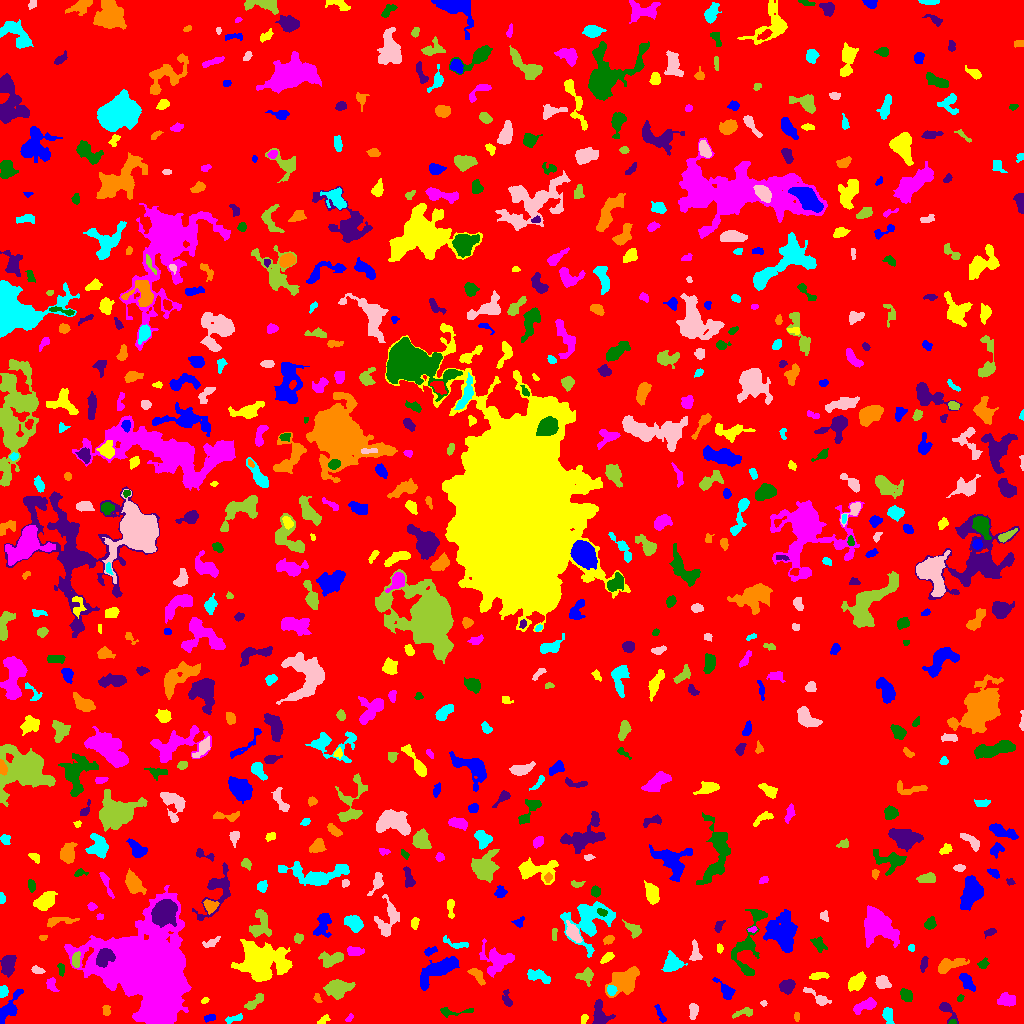

Values plotted in this chart, from the file beside it:
ID, X, Y, A, B, theta, total_flux, mu_max, mu_median, mu_mean, R_fwhm, R_e, R10, R90, x_start, x_end, y_start, y_end, area, greylevel
0, 507.4, 516.3, 297.8, 294.4, 1.149, 1428084, 15.0, 1.0, 1.765, 18.4, 233.5, 88.95, 380.4, 0, 1023, 0, 1023, 809225, 1.765
1, 660.5, 8.818, 5.392, 1.498, -1.11, 286.0, 6.0, 3.0, 2.804, 4.184, 3.385, 1.262, 5.202, 654, 666, 1, 19, 102, 6.804
2, 323.0, 3.438, 3.717, 1.688, 0.6308, 144.0, 4.0, 2.0, 1.823, 4.146, 3.038, 1.128, 4.478, 317, 330, 0, 9, 79, 5.823
3, 349.2, 5.269, 2.338, 1.37, 0.8677, 104.0, 3.0, 2.0, 2.08, 3.29, 2.326, 0.9772, 3.478, 345, 353, 2, 10, 50, 6.08
4, 952.5, 1.33, 1.901, 1.217, 0.1419, 109.0, 6.0, 3.0, 3.028, 2.646, 1.871, 0.5642, 2.932, 948, 956, 0, 4, 36, 10.03
5, 599.7, 7.763, 5.952, 3.802, -1.424, 1155, 11.0, 3.0, 4.01, 5.14, 4.951, 1.954, 8.137, 592, 615, 0, 24, 288, 8.01
6, 797.2, 6.889, 1.948, 1.319, 1.563, 72.0, 4.0, 1.0, 1.412, 2.764, 2.034, 0.7979, 3.192, 794, 799, 2, 11, 51, 6.412
7, 234, 4.896, 5.241, 1.535, 0.2371, 182.0, 5.0, 2.0, 1.701, 2.185, 3.29, 1.128, 5.14, 225, 242, 0, 10, 107, 6.701
8, 693.3, 13.01, 3.796, 1.986, 1.509, 399.0, 8.0, 3.0, 3.046, 3.7, 3.385, 1.262, 5.528, 689, 698, 4, 20, 131, 7.046
9, 743.9, 10.89, 5.653, 1.949, 0.184, 306.0, 5.0, 2.0, 2.336, 4.107, 3.613, 1.382, 5.585, 732, 752, 5, 16, 131, 6.336
10, 675.5, 6.797, 3.264, 1.627, -1.437, 74.0, 3.0, 1.0, 0.9487, 2.111, 2.394, 0.7979, 3.909, 672, 679, 0, 12, 78, 5.949
11, 209, 5.449, 2.981, 1.647, 0.1088, 178.0, 6.0, 2.0, 2.282, 3.09, 2.646, 0.9772, 4.297, 204, 215, 1, 9, 78, 6.282
12, 584.2, 4.689, 2.399, 1.527, 1.113, 119.0, 5.0, 2.0, 1.889, 2.034, 2.326, 0.7979, 3.868, 581, 588, 0, 9, 63, 6.889
13, 866.6, 18.27, 6.15, 2.441, 0.4107, 666.0, 8.0, 2.0, 2.96, 4.687, 4.146, 1.596, 7.047, 853, 876, 9, 26, 225, 6.96
14, 453.9, 11.86, 10.39, 2.175, 0.03387, 306.0, 4.0, 2.0, 2.013, 5.971, 4.146, 1.493, 6.18, 440, 473, 6, 16, 152, 6.013
15, 947.2, 13.1, 6.535, 2.623, -0.9072, 421.0, 7.0, 2.0, 2.521, 3.385, 3.909, 1.493, 6.232, 939, 958, 0, 21, 167, 6.521
16, 106.3, 12.51, 2.214, 1.677, -1.356, 126.0, 4.0, 1.0, 1.595, 3.385, 2.326, 0.9772, 3.868, 102, 110, 8, 18, 79, 6.595
17, 888.1, 8.553, 4.113, 2.241, -1.316, 481.0, 8.0, 3.0, 3.207, 4.26, 3.7, 1.382, 5.917, 882, 894, 0, 16, 150, 7.207
18, 763.5, 20.05, 1.753, 1.355, -0.1896, 59.0, 3.0, 2.0, 1.595, 2.523, 1.954, 0.5642, 3.038, 760, 767, 17, 23, 37, 6.595
19, 255, 21.66, 6.382, 2.14, 0.7315, 346.0, 4.0, 2.0, 2.06, 5.971, 4.146, 1.596, 6.408, 244, 263, 14, 30, 168, 6.06
20, 402.1, 17.83, 10.06, 4.676, -0.9949, 2278, 11.0, 4.0, 4.266, 7.464, 6.91, 2.706, 10.93, 380, 413, 0, 32, 534, 8.266
21, 8.653, 14.02, 8.933, 3.285, 0.9835, 1029, 8.0, 3.0, 3.206, 6.457, 5.382, 2.111, 8.612, 0, 23, 0, 34, 321, 7.206
22, 204.7, 23.12, 2.081, 1.322, 0.5571, 99.0, 4.0, 2.0, 2.2, 3.141, 2.111, 0.7979, 3.29, 201, 209, 20, 26, 45, 6.2
23, 1006, 23.26, 4.672, 3.102, -0.1697, 553.0, 6.0, 2.0, 2.698, 5.614, 4.514, 1.784, 7.069, 997, 1015, 17, 31, 205, 6.698
24, 960.2, 25.37, 1.636, 1.248, 0.8546, 51.0, 3.0, 1.0, 1.133, 2.257, 1.784, 0.5642, 2.764, 957, 964, 22, 29, 45, 6.133
25, 507.3, 23.57, 4.575, 1.962, -1.304, 209.0, 5.0, 2.0, 1.771, 3.09, 3.038, 1.128, 5.078, 502, 512, 17, 34, 118, 6.771
26, 317.4, 24.24, 2.115, 1.245, -0.8303, 50.0, 3.0, 1.0, 0.8197, 2.034, 1.871, 0.5642, 3.09, 313, 322, 21, 30, 61, 5.82
27, 2.871, 31.79, 2.593, 1.955, 1.356, 482.0, 12.0, 5.0, 5.074, 3.613, 2.821, 1.128, 4.514, 0, 8, 26, 38, 95, 10.07
28, 818.1, 25.79, 8.119, 2.181, -0.5705, 530.0, 7.0, 2.0, 2.834, 4.442, 3.989, 1.596, 6.457, 803, 831, 18, 36, 187, 6.834
29, 336.5, 34.83, 5.955, 4.263, 0.1372, 1390, 10.0, 3.0, 3.519, 6.232, 5.809, 2.185, 9.525, 323, 355, 24, 44, 395, 7.519
30, 696.3, 34.88, 1.902, 1.484, -0.3919, 73.0, 3.0, 1.0, 1.431, 2.706, 2.111, 0.7979, 3.338, 692, 701, 31, 38, 51, 6.431
31, 967.1, 41.51, 4.779, 2.188, -0.9532, 345.0, 4.0, 2.0, 1.816, 5.863, 3.949, 1.596, 6.18, 959, 975, 32, 50, 190, 6.816
32, 856.9, 41.55, 4.906, 2.935, 0.7957, 880.0, 8.0, 3.0, 3.577, 6.155, 4.853, 1.954, 7.548, 848, 866, 32, 52, 246, 7.577
33, 149.4, 52.03, 21.44, 17.28, -0.8498, 132693, 89.0, 10.0, 18.06, 16.92, 19.17, 7.225, 37.15, 64, 191, 0, 138, 7348, 21.06
34, 906.1, 27.98, 3.332, 2.501, -0.8628, 529.0, 7.0, 3.5, 3.674, 4.787, 3.742, 1.493, 5.809, 900, 912, 22, 35, 144, 7.674
35, 786.8, 37.07, 3.472, 2.913, 0.4793, 904.0, 11.0, 4.0, 4.758, 4.82, 4.029, 1.596, 6.408, 779, 795, 29, 44, 190, 8.758
36, 625, 43.02, 8.419, 5.227, 0.6558, 3372, 12.0, 5.0, 5.824, 9.097, 7.506, 3.038, 11.89, 605, 639, 26, 57, 579, 8.824
37, 611.3, 33.22, 2.335, 2.156, -1.208, 444.0, 9.0, 5.0, 4.879, 3.909, 2.877, 1.128, 4.442, 607, 617, 28, 38, 91, 12.88
38, 882.6, 41.32, 3.311, 2.739, -0.5907, 853.0, 11.0, 5.0, 5.018, 4.787, 3.827, 1.493, 6.05, 875, 891, 35, 48, 170, 9.018
39, 585.9, 47.86, 3.986, 3.483, 0.3499, 469.0, 6.0, 2.0, 2.549, 4.918, 4.107, 1.596, 6.58, 575, 593, 37, 56, 184, 6.549
40, 672.6, 37.95, 6.334, 2.53, 0.2638, 614.0, 7.0, 2.0, 2.829, 4.514, 4.297, 1.693, 7.047, 656, 683, 28, 45, 217, 6.829
41, 725.8, 32.83, 6.029, 2.649, -0.8521, 921.0, 12.0, 4.0, 4.675, 4.334, 4.26, 1.596, 6.979, 712, 735, 24, 46, 197, 7.675
42, 818.9, 47.52, 5.513, 1.389, 0.06144, 159.0, 4.0, 1.0, 1.282, 4.146, 3.241, 1.128, 4.951, 809, 829, 44, 51, 124, 6.282
43, 51.33, 39.46, 3.851, 2.421, -1.204, 259.0, 5.0, 2.0, 2.158, 3.478, 3.385, 1.382, 5.441, 46, 59, 32, 46, 120, 6.158
44, 60.9, 54.19, 3.502, 1.579, -1.401, 132.0, 3.0, 2.0, 1.714, 4.029, 3.038, 1.128, 4.37, 57, 64, 47, 60, 77, 6.714
45, 7.696, 59.11, 5.02, 3.142, 1.396, 963.0, 8.0, 3.0, 3.593, 6.433, 5.015, 2.034, 7.858, 0, 16, 46, 68, 268, 7.593
46, 477.3, 47.85, 5.236, 2.24, -0.8927, 445.0, 5.0, 3.0, 2.799, 5.585, 4.146, 1.596, 6.206, 467, 485, 38, 55, 159, 6.799
47, 537.6, 47.64, 6.158, 2.55, -0.2955, 651.0, 8.0, 3.0, 2.906, 4.787, 4.652, 1.784, 7.291, 527, 550, 40, 54, 224, 6.906
48, 37.41, 53.11, 2.952, 1.65, -0.2479, 124.0, 3.0, 1.0, 1.442, 3.478, 2.706, 1.128, 4.297, 31, 45, 50, 58, 86, 6.442
49, 75.65, 62.76, 3.927, 1.992, 1.502, 331.0, 6.0, 3.0, 2.736, 4.514, 3.478, 1.262, 5.382, 72, 80, 56, 72, 121, 9.736
50, 304.6, 53.52, 2.899, 2.244, 0.5817, 212.0, 4.0, 2.0, 2.141, 4.583, 3.038, 1.262, 4.918, 297, 310, 48, 58, 99, 7.141
51, 438.3, 53.34, 13.08, 3.983, 0.5628, 1963, 9.0, 3.0, 3.255, 6.482, 7.653, 2.877, 12.02, 420, 459, 33, 67, 603, 7.255
52, 607.2, 65.59, 3.718, 1.523, 0.603, 161.0, 4.0, 1.0, 1.505, 3.949, 2.877, 1.128, 4.652, 600, 614, 60, 71, 107, 6.505
53, 495.8, 62.99, 8.287, 7.301, -0.2867, 1972, 8.0, 3.5, 3.763, 9.132, 7.464, 2.932, 11.58, 479, 514, 46, 85, 524, 6.763
54, 982.9, 59.3, 2.602, 2.178, 0.6782, 210.0, 5.0, 2.0, 2.36, 3.432, 2.877, 1.128, 4.549, 977, 989, 55, 66, 89, 7.36
55, 923.6, 59.82, 2.908, 1.449, 1.448, 76.0, 2.0, 1.0, 0.7677, 4.37, 2.585, 0.9772, 4.068, 920, 928, 51, 67, 99, 5.768
56, 949.4, 58.48, 7.894, 2.982, 0.2911, 1111, 7.0, 4.0, 3.805, 7.024, 5.67, 2.185, 8.612, 938, 969, 50, 65, 292, 6.805
57, 672, 59.66, 4.576, 3.951, 0.54, 972.0, 8.0, 3.0, 3.387, 6.333, 5.046, 2.034, 8.176, 661, 687, 52, 73, 287, 7.387
58, 695.7, 70.31, 5.277, 2.37, -1.432, 542.0, 8.0, 3.0, 3.452, 4.618, 3.868, 1.493, 6.129, 689, 702, 63, 84, 157, 8.452
59, 332.9, 64.46, 5.962, 3.131, 0.2398, 633.0, 8.0, 2.0, 2.353, 4.514, 4.72, 1.693, 7.818, 318, 343, 56, 72, 269, 7.353
... 688 more rows
